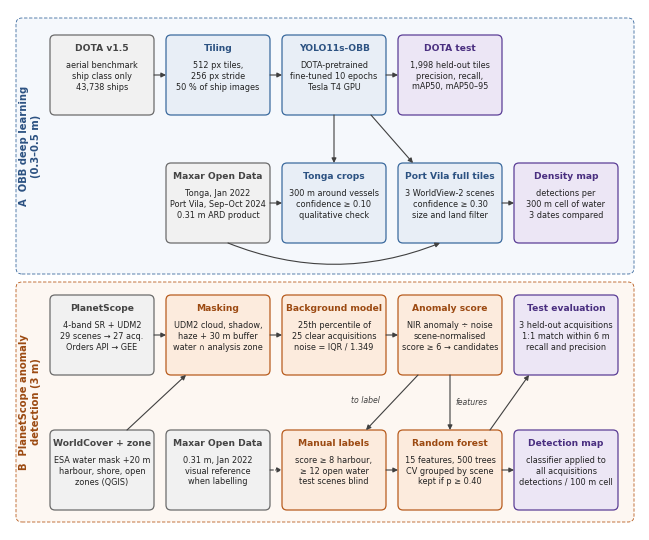

This chart was generated by the following Python code:
"""Combined pipeline flowchart: OBB branch (A) and PlanetScope branch (B).
Sized for a full text width (6.3 in) so fonts print at their stated size.
Outputs fig_flowchart.pdf (vector) and fig_flowchart.png (600 dpi)."""
import matplotlib.pyplot as plt
from matplotlib.patches import FancyBboxPatch, FancyArrowPatch

W, H = 6.3, 5.2
plt.rcParams.update({"font.family": "DejaVu Sans"})

STY = {
    "A":    dict(ec="#3B6A9E", fc="#E8EEF6", tc="#2C5282"),
    "B":    dict(ec="#B85C1E", fc="#FCEBDD", tc="#9C4A12"),
    "data": dict(ec="#6B6B6B", fc="#F1F1F1", tc="#444444"),
    "eval": dict(ec="#5B3E96", fc="#ECE6F5", tc="#4A2F80"),
}
LANE = {"A": "#F5F8FC", "B": "#FDF7F2"}

BW, BH = 1.04, 0.80          # box size (in)
X0, GAP = 0.40, 0.12         # first column left edge, gap between columns
cx = [X0 + BW / 2 + i * (BW + GAP) for i in range(5)]
YA1, YA2, YB1, YB2 = 4.55, 3.27, 1.95, 0.60

fig = plt.figure(figsize=(W, H))
ax = fig.add_axes([0, 0, 1, 1])
ax.set_xlim(0, W); ax.set_ylim(0, H); ax.axis("off")


def lane(y0, y1, key, label):
    ax.add_patch(FancyBboxPatch((0.06, y0), W - 0.12, y1 - y0, boxstyle="round,pad=0,rounding_size=0.06",
                                fc=LANE[key], ec=STY[key]["ec"], lw=0.6, ls=(0, (4, 2)), zorder=0))
    ax.text(0.2, (y0 + y1) / 2, label, rotation=90, ha="center", va="center",
            fontsize=7.2, fontweight="bold", color=STY[key]["tc"])


def box(col, y, key, title, lines, h=BH):
    x = cx[col] - BW / 2
    s = STY[key]
    ax.add_patch(FancyBboxPatch((x, y - h / 2), BW, h, boxstyle="round,pad=0,rounding_size=0.05",
                                fc=s["fc"], ec=s["ec"], lw=0.9, zorder=2))
    ax.text(cx[col], y + h / 2 - 0.09, title, ha="center", va="top", fontsize=6.6,
            fontweight="bold", color=s["tc"], zorder=3)
    ax.text(cx[col], y + h / 2 - 0.26, "\n".join(lines), ha="center", va="top", fontsize=5.9,
            color="#222222", linespacing=1.25, zorder=3)
    return dict(l=x, r=x + BW, t=y + h / 2, b=y - h / 2, x=cx[col], y=y)


def arrow(p, q, dashed=False, rad=0.0, colour="#404040"):
    ax.add_patch(FancyArrowPatch(p, q, arrowstyle="-|>", mutation_scale=7, lw=0.8, color=colour,
                                 ls=(0, (3, 2)) if dashed else "-", shrinkA=0, shrinkB=0,
                                 connectionstyle=f"arc3,rad={rad}", zorder=4))


# ---------- lanes --------------------------------------------------------
lane(2.56, 5.12, "A", "A  OBB deep learning\n(0.3–0.5 m)")
lane(0.08, 2.48, "B", "B  PlanetScope anomaly\ndetection (3 m)")

# ---------- branch A -----------------------------------------------------
a0 = box(0, YA1, "data", "DOTA v1.5", ["aerial benchmark", "ship class only", "43,738 ships"])
a1 = box(1, YA1, "A", "Tiling", ["512 px tiles,", "256 px stride", "50 % of ship images"])
a2 = box(2, YA1, "A", "YOLO11s-OBB", ["DOTA-pretrained", "fine-tuned 10 epochs", "Tesla T4 GPU"])
a3 = box(3, YA1, "eval", "DOTA test", ["1,998 held-out tiles", "precision, recall,", "mAP50, mAP50–95"])

m0 = box(1, YA2, "data", "Maxar Open Data", ["Tonga, Jan 2022", "Port Vila, Sep–Oct 2024", "0.31 m ARD product"])
m1 = box(2, YA2, "A", "Tonga crops", ["300 m around vessels", "confidence ≥ 0.10", "qualitative check"])
m2 = box(3, YA2, "A", "Port Vila full tiles", ["3 WorldView-2 scenes", "confidence ≥ 0.30", "size and land filter"])
m3 = box(4, YA2, "eval", "Density map", ["detections per", "300 m cell of water", "3 dates compared"])

for p, q in [(a0, a1), (a1, a2), (a2, a3), (m0, m1), (m2, m3)]:
    arrow((p["r"], p["y"]), (q["l"], q["y"]))
arrow((a2["x"], a2["b"]), (m1["x"], m1["t"]))                                # model -> Tonga
arrow((a2["r"] - 0.15, a2["b"]), (m2["l"] + 0.15, m2["t"]))                  # model -> Port Vila
arrow((m0["x"] + 0.1, m0["b"]), (m2["x"] - 0.1, m2["b"]), rad=0.2)          # Maxar -> Port Vila

# ---------- branch B, row 1 ----------------------------------------------
b0 = box(0, YB1, "data", "PlanetScope", ["4-band SR + UDM2", "29 scenes → 27 acq.", "Orders API → GEE"])
b1 = box(1, YB1, "B", "Masking", ["UDM2 cloud, shadow,", "haze + 30 m buffer", "water ∩ analysis zone"])
b2 = box(2, YB1, "B", "Background model", ["25th percentile of", "25 clear acquisitions", "noise = IQR / 1.349"])
b3 = box(3, YB1, "B", "Anomaly score", ["NIR anomaly ÷ noise", "scene-normalised", "score ≥ 6 → candidates"])
b4 = box(4, YB1, "eval", "Test evaluation", ["3 held-out acquisitions", "1:1 match within 6 m", "recall and precision"])

for p, q in [(b0, b1), (b1, b2), (b2, b3)]:
    arrow((p["r"], p["y"]), (q["l"], q["y"]))

# ---------- branch B, row 2 ----------------------------------------------
c0 = box(0, YB2, "data", "WorldCover + zone", ["ESA water mask +20 m", "harbour, shore, open", "zones (QGIS)"])
c1 = box(1, YB2, "data", "Maxar Open Data", ["0.31 m, Jan 2022", "visual reference", "when labelling"])
c2 = box(2, YB2, "B", "Manual labels", ["score ≥ 8 harbour,", "≥ 12 open water", "test scenes blind"])
c3 = box(3, YB2, "B", "Random forest", ["15 features, 500 trees", "CV grouped by scene", "kept if p ≥ 0.40"])
c4 = box(4, YB2, "eval", "Detection map", ["classifier applied to", "all acquisitions", "detections / 100 m cell"])

arrow((c0["x"] + 0.25, c0["t"]), (b1["l"] + 0.2, b1["b"]))                 # zone -> masking
arrow((c1["r"], c1["y"]), (c2["l"], c2["y"]), dashed=True)                   # Maxar -> labels
arrow((b3["l"] + 0.2, b3["b"]), (c2["r"] - 0.2, c2["t"]))                    # candidates -> labels
arrow((b3["x"], b3["b"]), (c3["x"], c3["t"]))                                # candidates -> RF features
arrow((c2["r"], c2["y"]), (c3["l"], c3["y"]))                                # labels -> RF
arrow((c3["r"], c3["y"]), (c4["l"], c4["y"]))                                # RF -> map
arrow((c3["r"] - 0.12, c3["t"]), (b4["l"] + 0.15, b4["b"]))    # RF -> evaluation
ax.text(b3["x"] + 0.05, (b3["b"] + c3["t"]) / 2, "features", ha="left", va="center",
        fontsize=5.6, style="italic", color="#404040")
ax.text((b3["l"] + 0.2 + c2["r"] - 0.2) / 2 - 0.12, (b3["b"] + c2["t"]) / 2 + 0.02, "to label",
        ha="right", va="center", fontsize=5.6, style="italic", color="#404040")

fig.savefig("fig_flowchart.pdf")
fig.savefig("fig_flowchart.png", dpi=600)
print("saved")
